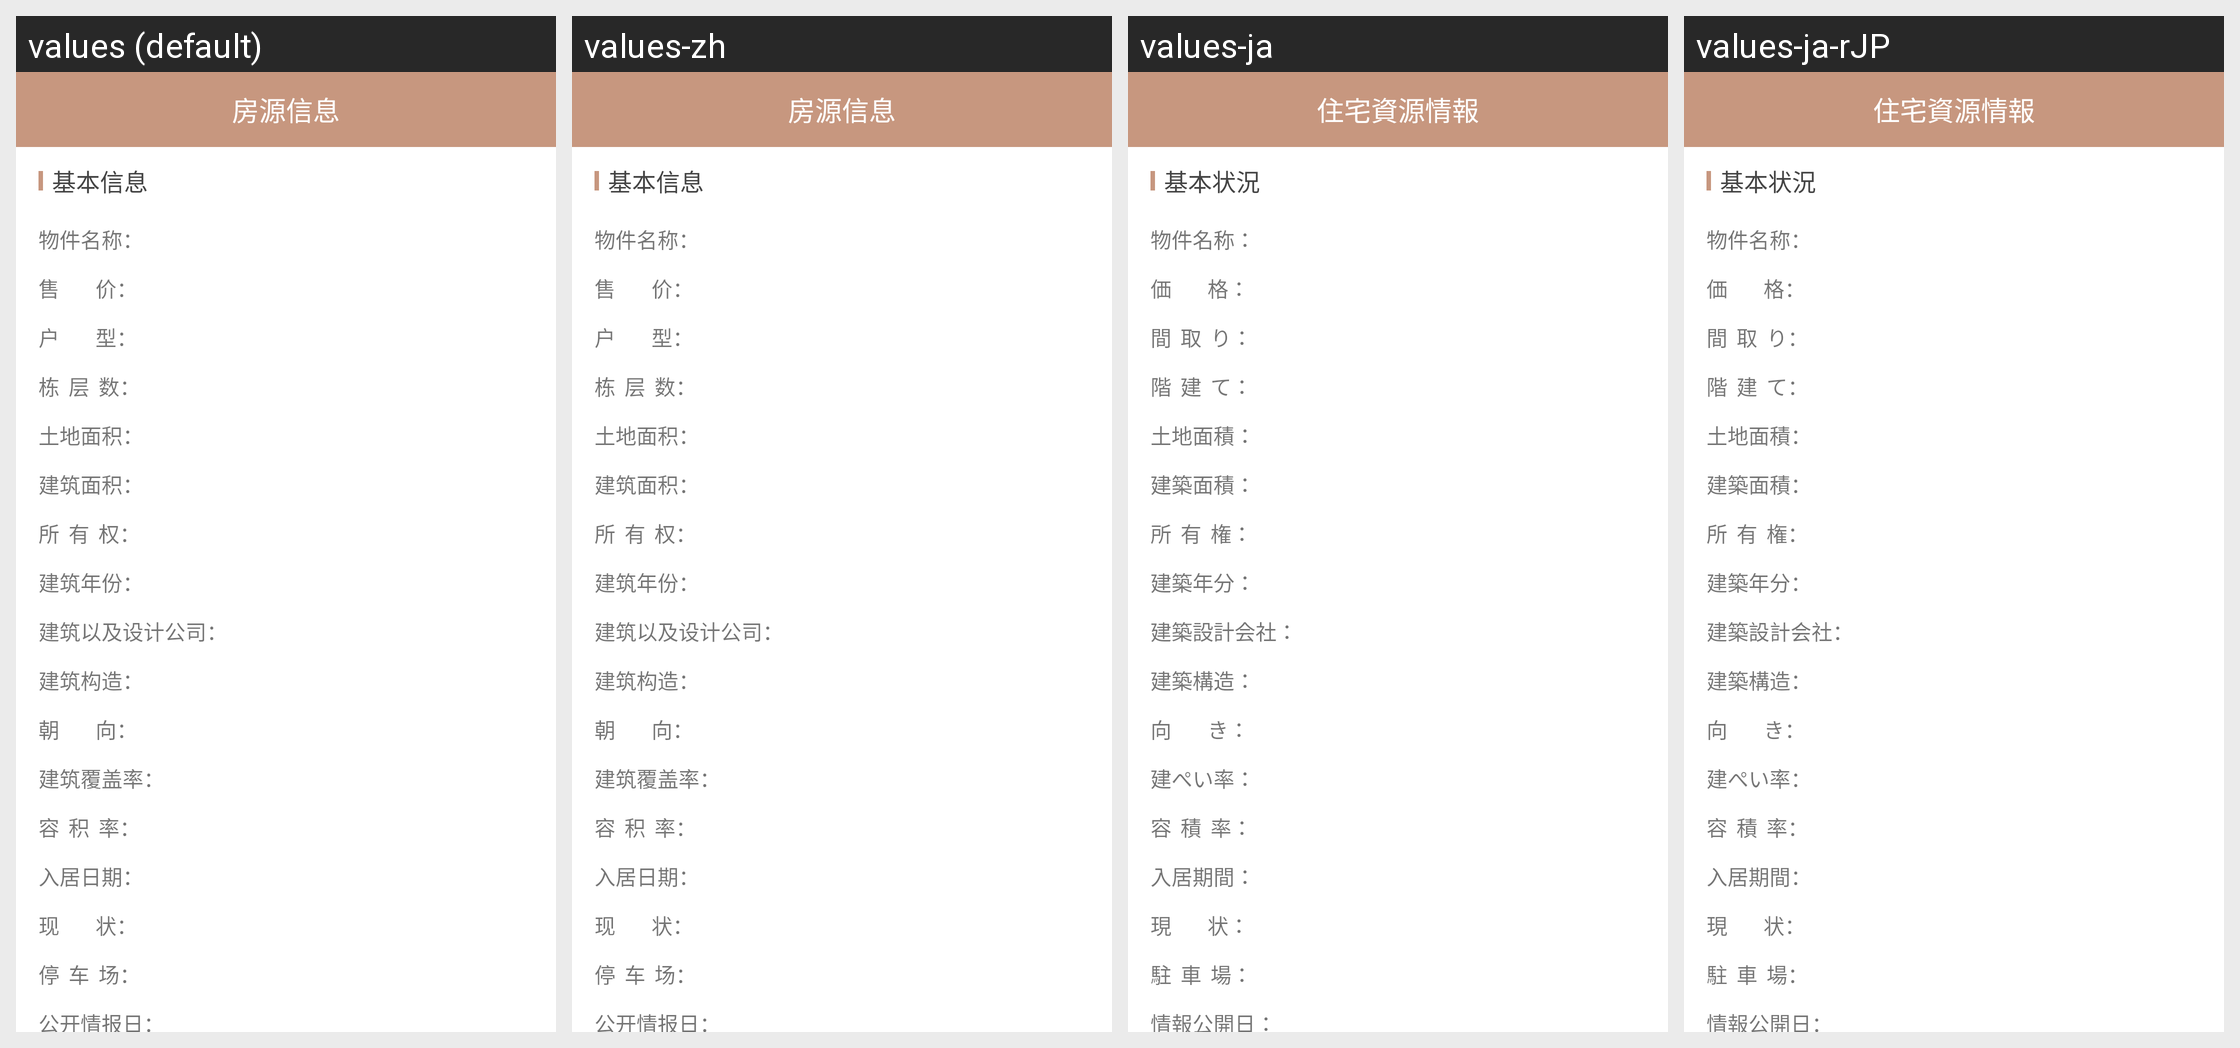

Locale-by-locale string values for the Android screen shown in this grid:
Android screen res/layout/activity_biesu_more.xml rendered under 4 locales, left to right: values (default), values-zh, values-ja, values-ja-rJP. Device: Nexus 5 (rendered at 1080×1920; each locale shown at half size, 540×960, under a caption strip naming it); theme AppTheme.
Strings drawn on this screen, with the default value and each locale's value (text and hints the layout hard-codes, and strings that could not be matched under every locale, appear in the picture but are not listed):

string_jibenxinxi
  values: 基本信息
  values-zh: 基本信息
  values-ja: 基本状況
  values-ja-rJP: 基本状況  [from values-ja]

string_wujianmingcheng
  values: 物件名称：
  values-zh: 物件名称：
  values-ja: 物件名称：
  values-ja-rJP: 物件名称：  [from values-ja]

string_shoujia
  values: 售        价：
  values-zh: 售        价：
  values-ja: 価        格：
  values-ja-rJP: 価        格：  [from values-ja]

string_huxing
  values: 户        型：
  values-zh: 户        型：
  values-ja: 間  取  り：
  values-ja-rJP: 間  取  り：  [from values-ja]

string_dongcengshu
  values: 栋  层  数：
  values-zh: 栋  层  数：
  values-ja: 階  建  て：
  values-ja-rJP: 階  建  て：  [from values-ja]

string_tudimianji
  values: 土地面积：
  values-zh: 土地面积：
  values-ja: 土地面積：
  values-ja-rJP: 土地面積：  [from values-ja]

string_jianzumianji
  values: 建筑面积：
  values-zh: 建筑面积：
  values-ja: 建築面積：
  values-ja-rJP: 建築面積：  [from values-ja]

string_suoyouquan
  values: 所  有  权：
  values-zh: 所  有  权：
  values-ja: 所  有  権：
  values-ja-rJP: 所  有  権：  [from values-ja]

string_jianzunianfen
  values: 建筑年份：
  values-zh: 建筑年份：
  values-ja: 建築年分：
  values-ja-rJP: 建築年分：  [from values-ja]

string_jianzushejigongsi
  values: 建筑以及设计公司：
  values-zh: 建筑以及设计公司：
  values-ja: 建築設計会社：
  values-ja-rJP: 建築設計会社：  [from values-ja]

string_jianzugouzao
  values: 建筑构造：
  values-zh: 建筑构造：
  values-ja: 建築構造：
  values-ja-rJP: 建築構造：  [from values-ja]

string_chaoxiang
  values: 朝        向：
  values-zh: 朝        向：
  values-ja: 向        き：
  values-ja-rJP: 向        き：  [from values-ja]

string_jianzufugailv
  values: 建筑覆盖率：
  values-zh: 建筑覆盖率：
  values-ja: 建ぺい率：
  values-ja-rJP: 建ぺい率：  [from values-ja]

string_rongjilv
  values: 容  积  率：
  values-zh: 容  积  率：
  values-ja: 容  積  率：
  values-ja-rJP: 容  積  率：  [from values-ja]

string_rujuriqi
  values: 入居日期：
  values-zh: 入居日期：
  values-ja: 入居期間：
  values-ja-rJP: 入居期間：  [from values-ja]

string_xianzhuang
  values: 现        状：
  values-zh: 现        状：
  values-ja: 現        状：
  values-ja-rJP: 現        状：  [from values-ja]

string_tingchechang
  values: 停  车  场：
  values-zh: 停  车  场：
  values-ja: 駐  車  場：
  values-ja-rJP: 駐  車  場：  [from values-ja]

string_gongkaiqingbaori
  values: 公开情报日：
  values-zh: 公开情报日：
  values-ja: 情報公開日：
  values-ja-rJP: 情報公開日：  [from values-ja]

see_more_fy
  values: 房源信息
  values-zh: 房源信息
  values-ja: 住宅資源情報
  values-ja-rJP: 住宅資源情報  [from values-ja]
